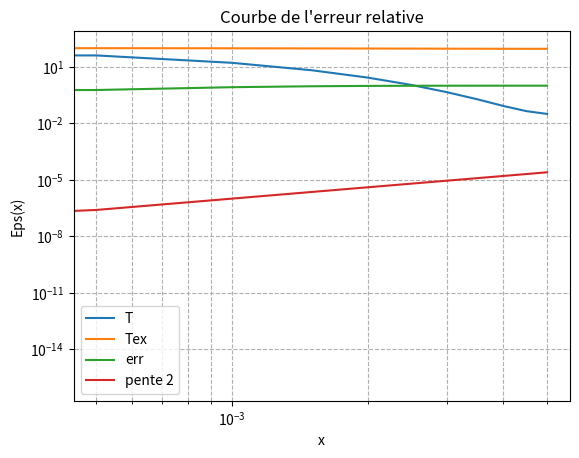

Here is the Python script that generated this plot:
# -*- coding: utf-8 -*-
"""
Created on Tue Nov 30 15:21:14 2021

@author: Jershred
"""

import numpy as np
import matplotlib.pyplot as plt
from random import*
from scipy import *

def sousblock(n,A):
    """A=np.array([[2,1,1],[1,2,1],[1,1,2]])"""
    a=np.zeros((n,n))
    for k in range(n-1):
        for i in range(2):
            for j in range(2):
                a[i+k,j+k]=a[i+k,j+k]+A[i,j]
    return(a)


# C=soublock(6,np.array([[4000/3,-5000/6],[-5000/6,4000/3]]))

#Paramètres
r=0.5e-3
H=5e-3
hi=0.5e-3

h=100
P=2*np.pi*r
Lambda=40
S=np.pi*r**2

T0=100
Tinf=20

m=h*P/(Lambda*S)

K=1/(3*hi)*np.array([[7,-8,1],[-8,16,-8],[1,-8,7]])
M=m*hi/30*np.array([[4,2,-1],[2,16,2],[-1,2,4]])

A=sousblock(11,K+M)#Matrice global
A[0,0]=1
A[0,1]=0
A[0,2]=0

B=np.array([[100],[4/6*hi*m*Tinf],[2/6*hi*m*Tinf],[4/6*hi*m*Tinf],[2/6*hi*m*Tinf],[4/6*hi*m*Tinf],[2/6*hi*m*Tinf],[4/6*hi*m*Tinf],[2/6*hi*m*Tinf],[4/6*hi*m*Tinf],[hi*m*Tinf]])

#Résolution
T=np.linalg.inv(A).dot(B)

def Tex(x):
    m=np.sqrt(h*P/(Lambda*S))
    y=Tinf+(T0-Tinf)*np.cosh(m*(H-x))/np.cosh(m*H)
    return(y)

#Tracé de la température
x=np.array([[0*hi],[1*hi],[2*hi],[3*hi],[4*hi],[5*hi],[6*hi],[7*hi],[8*hi],[9*hi],[10*hi]])
plt.plot(x,T,label='T')
plt.plot(x,Tex(x),label='Tex')
plt.title('Problème de conduction convection avec condition adiabatique')
plt.xlabel('x')
plt.ylabel('T(x)')
plt.grid(True,which="both", linestyle='--')
plt.legend()
plt.show() # affiche la figure a l'ecran

#Tracé de l'erreur l'erreur relative epsilon
Eps=np.zeros(5)
for i in range(5):
    Eps=abs(T-Tex(x))/abs(Tex(x))
plt.plot(x,Eps,label="err")
plt.loglog(x,x*x,label="pente 2")
plt.title("Courbe de l'erreur relative")
plt.xlabel('x')
plt.ylabel('Eps(x)')
plt.xscale('log')
plt.legend()
plt.grid(True,which="both", linestyle='--')
plt.show() # affiche la figure a l'ecran